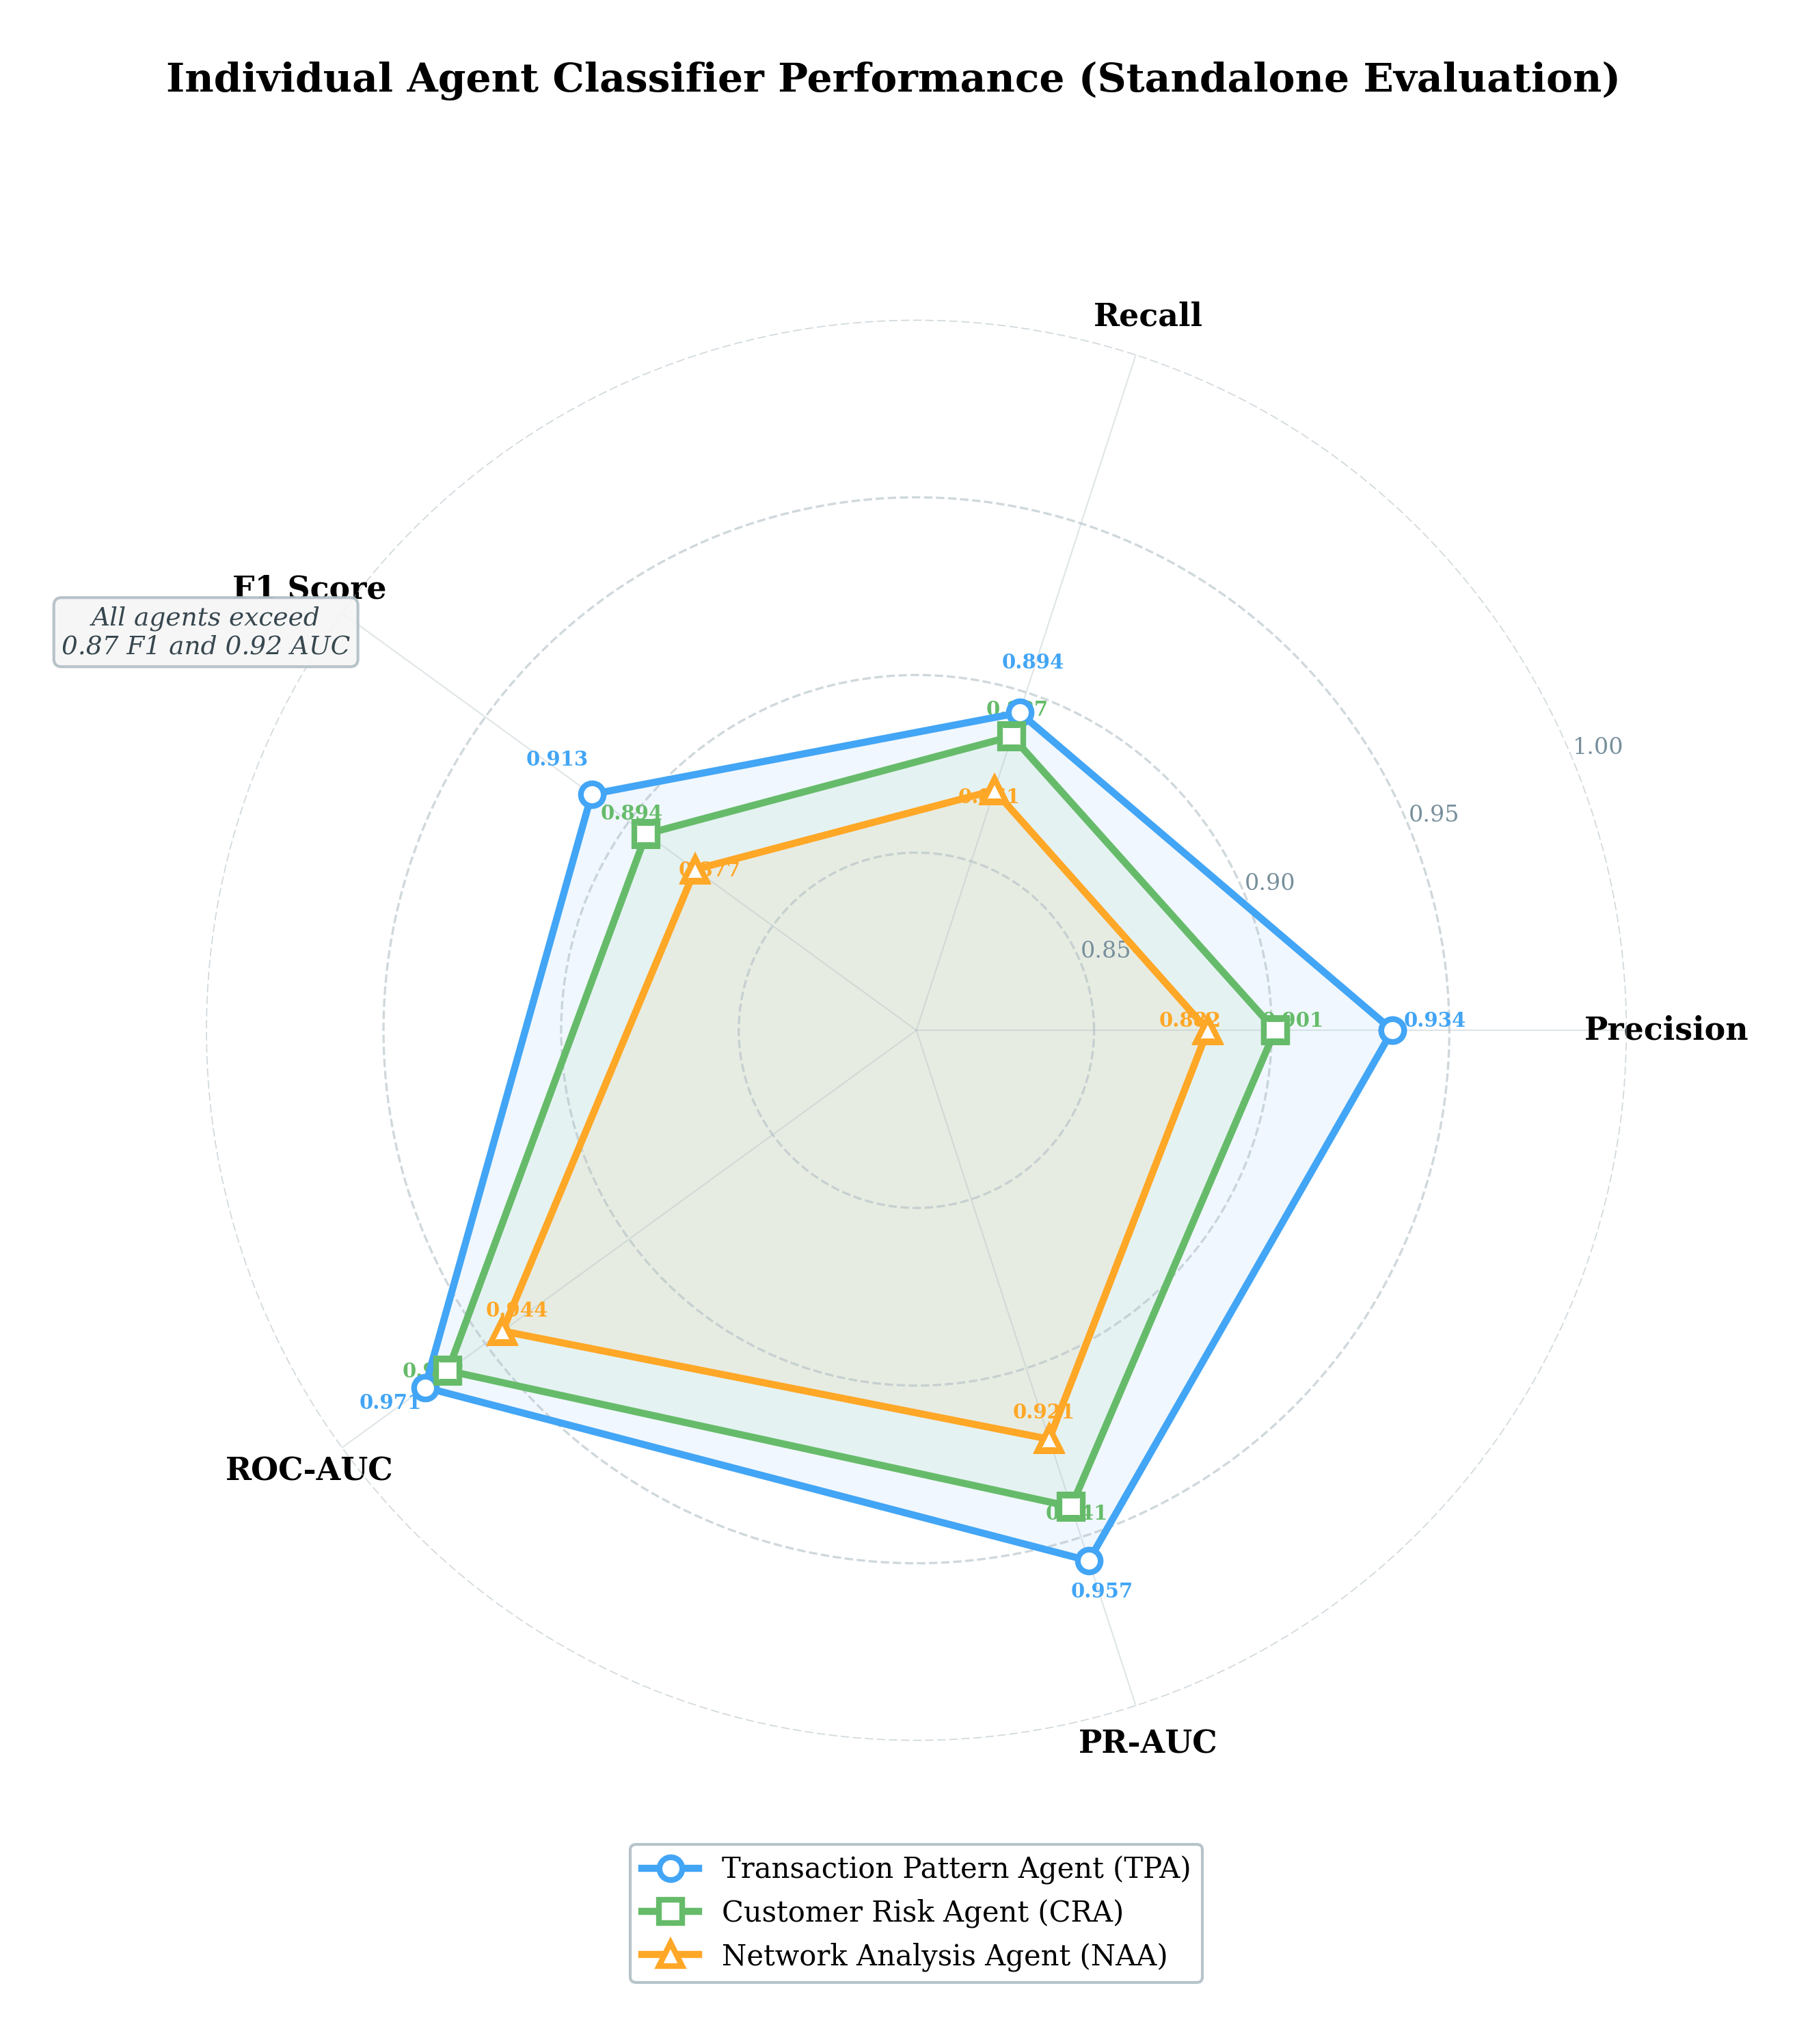

Python code for this plot:
"""
Figure Q: Individual Agent Performance Radar Chart
Replaces Table 5.1 — shows TPA, CRA, NAA across 5 metrics.
Real data from agent training notebooks.
For: Chapter 5, Section 5.2.1 (Individual Agent Performance)
"""

import matplotlib.pyplot as plt
import numpy as np

plt.rcParams.update({
    'font.family': 'serif',
    'font.size': 10,
    'figure.dpi': 300,
    'savefig.dpi': 300,
    'savefig.bbox': 'tight',
    'savefig.pad_inches': 0.3,
})

# ── Real metrics from training notebooks ──────────────────────────────
categories = ['Precision', 'Recall', 'F1 Score', 'ROC-AUC', 'PR-AUC']
n = len(categories)

# Agent metrics (from Ch5 notebook / training evaluation)
tpa = [0.934, 0.894, 0.913, 0.971, 0.957]
cra = [0.901, 0.887, 0.894, 0.963, 0.941]
naa = [0.882, 0.871, 0.877, 0.944, 0.921]

# Close the polygon
tpa += tpa[:1]
cra += cra[:1]
naa += naa[:1]

angles = np.linspace(0, 2 * np.pi, n, endpoint=False).tolist()
angles += angles[:1]

C = {
    'tpa': '#42A5F5',
    'cra': '#66BB6A',
    'naa': '#FFA726',
}

fig, ax = plt.subplots(figsize=(9, 9), subplot_kw=dict(polar=True))

# Draw agents
for values, color, label, marker in [
    (tpa, C['tpa'], 'Transaction Pattern Agent (TPA)', 'o'),
    (cra, C['cra'], 'Customer Risk Agent (CRA)', 's'),
    (naa, C['naa'], 'Network Analysis Agent (NAA)', '^'),
]:
    ax.plot(angles, values, 'o-', color=color, lw=2.5, markersize=8,
            markerfacecolor='white', markeredgewidth=2, marker=marker,
            label=label, zorder=5)
    ax.fill(angles, values, alpha=0.08, color=color)

# ── Styling ───────────────────────────────────────────────────────────
ax.set_xticks(angles[:-1])
ax.set_xticklabels(categories, fontsize=11, fontweight='bold')

# Radial limits — start from 0.80 to emphasize differences
ax.set_ylim(0.80, 1.0)
ax.set_yticks([0.85, 0.90, 0.95, 1.0])
ax.set_yticklabels(['0.85', '0.90', '0.95', '1.00'], fontsize=8, color='#78909C')

# Grid
ax.yaxis.grid(True, color='#B0BEC5', ls='--', lw=0.8, alpha=0.6)
ax.xaxis.grid(True, color='#B0BEC5', ls='-', lw=0.5, alpha=0.4)
ax.spines['polar'].set_visible(False)

# Legend
ax.legend(loc='lower center', bbox_to_anchor=(0.5, -0.18),
          fontsize=10, ncol=1, framealpha=0.9, edgecolor='#B0BEC5')

# ── Value annotations ─────────────────────────────────────────────────
for i, angle in enumerate(angles[:-1]):
    for values, color, offset in [
        (tpa, C['tpa'], 0.012),
        (cra, C['cra'], 0.005),
        (naa, C['naa'], -0.005),
    ]:
        ax.annotate(f'{values[i]:.3f}',
                    xy=(angle, values[i]),
                    xytext=(angle, values[i] + offset),
                    fontsize=7, color=color, fontweight='bold',
                    ha='center', va='bottom', clip_on=False)

# ── Title ──────────────────────────────────────────────────────────────
fig.suptitle('Individual Agent Classifier Performance (Standalone Evaluation)',
             fontsize=14, fontweight='bold', y=1.02)

# Subtitle with context
ax.text(0, 0.78, 'All agents exceed\n0.87 F1 and 0.92 AUC',
        ha='center', va='center', fontsize=9, color='#37474F',
        style='italic', transform=ax.transAxes,
        bbox=dict(boxstyle='round,pad=0.3', facecolor='#F5F5F5',
                  edgecolor='#B0BEC5', alpha=0.9))

output_path = '/Users/ismaildogan/IdeaProjects/multi-agents-in-fintech-regulatory-compliance/simulation_tests/reports/charts/figQ_agent_radar.png'
plt.savefig(output_path)
plt.close()
print(f"Saved: {output_path}")
